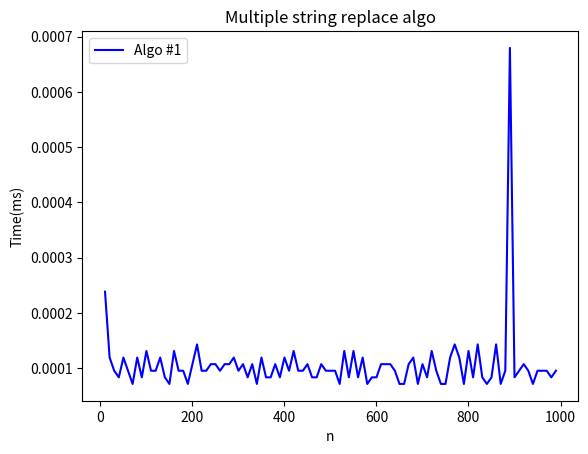

The script that saved this image:
import csv
import time
import matplotlib
import numpy as np
import matplotlib.pyplot as plt

IATACodeHashmap = {}
try:
    with open('airport_codes.csv', 'r', encoding='utf-8') as file: 
        reader = csv.reader(file)
        headers = next(reader)
        IATACodeHashmap = {}
        for row in reader:
            IATACodeHashmap[row[0]] = row[1]
except Exception as e:
    print("Error:", e)
    
Data = []
try:
    with open('datasets/aviation_submissions_all.csv', 'r', encoding='utf-8') as file: 
        reader = csv.reader(file)
        headers = next(reader)
        for row in reader:
            Data.append(row[0])
except Exception as e:
    print("Error:", e)

print("data len: " + str(len(Data)))

def algo(myData):
    newData = []
    for title_comment in myData:
      title_comment = " " + title_comment + " "
      #find all capital 3-letter words
      endindex = len(title_comment) - 4
      i = 0
      while i < endindex:
            try:
                #print(str(i) + title_comment[i] + " " + title_comment[i+4])
                if not title_comment[i].isalnum() and not title_comment[i+4].isalnum(): #check if the character left and right of potential code is nonalphanumeric
                  potentialCode = title_comment[i+1] + title_comment[i+2] + title_comment[i+3]
                  if potentialCode.isupper():
                    fullName = IATACodeHashmap.get(potentialCode)
                    if fullName!= None: #if there was a match
                      title_comment = title_comment[0 : i + 1] + fullName + title_comment[i+4 : len(title_comment)]
                      endindex += (len(fullName) - 2) #adjust the end index 
                      i += len(fullName) #skip scanning the airport name
                i += 1
            except Exception as e:
                i += 1
                continue
      title_comment = title_comment[1 : len(title_comment) - 1] #remove first and last space
      newData.append(title_comment)
    return newData
   
def tryItABunch(myFn, startN=10, endN=100, stepSize=10, numTrials=20, listMax = 10):
    nValues = []
    tValues = []
    for n in range(startN, endN, stepSize):
        print("trying " + str(n) + " times")
        # run myFn several times and average to get a decent idea.
        runtime = 0
        for t in range(numTrials):
            lst = Data[:n] # generate a random list of length n
            start = time.time()
            myFn( lst )
            end = time.time()
            runtime += (end - start) * 1000 # measure in milliseconds
        runtime = runtime/numTrials
        nValues.append(n)
        tValues.append(runtime)
    return nValues, tValues


nValues, tValues = tryItABunch( algo, startN=10, endN=1000)

plt.plot(nValues, tValues, color="blue", label="Algo #1")
plt.xlabel("n")
plt.ylabel("Time(ms)")
plt.legend()
plt.title("Multiple string replace algo")
